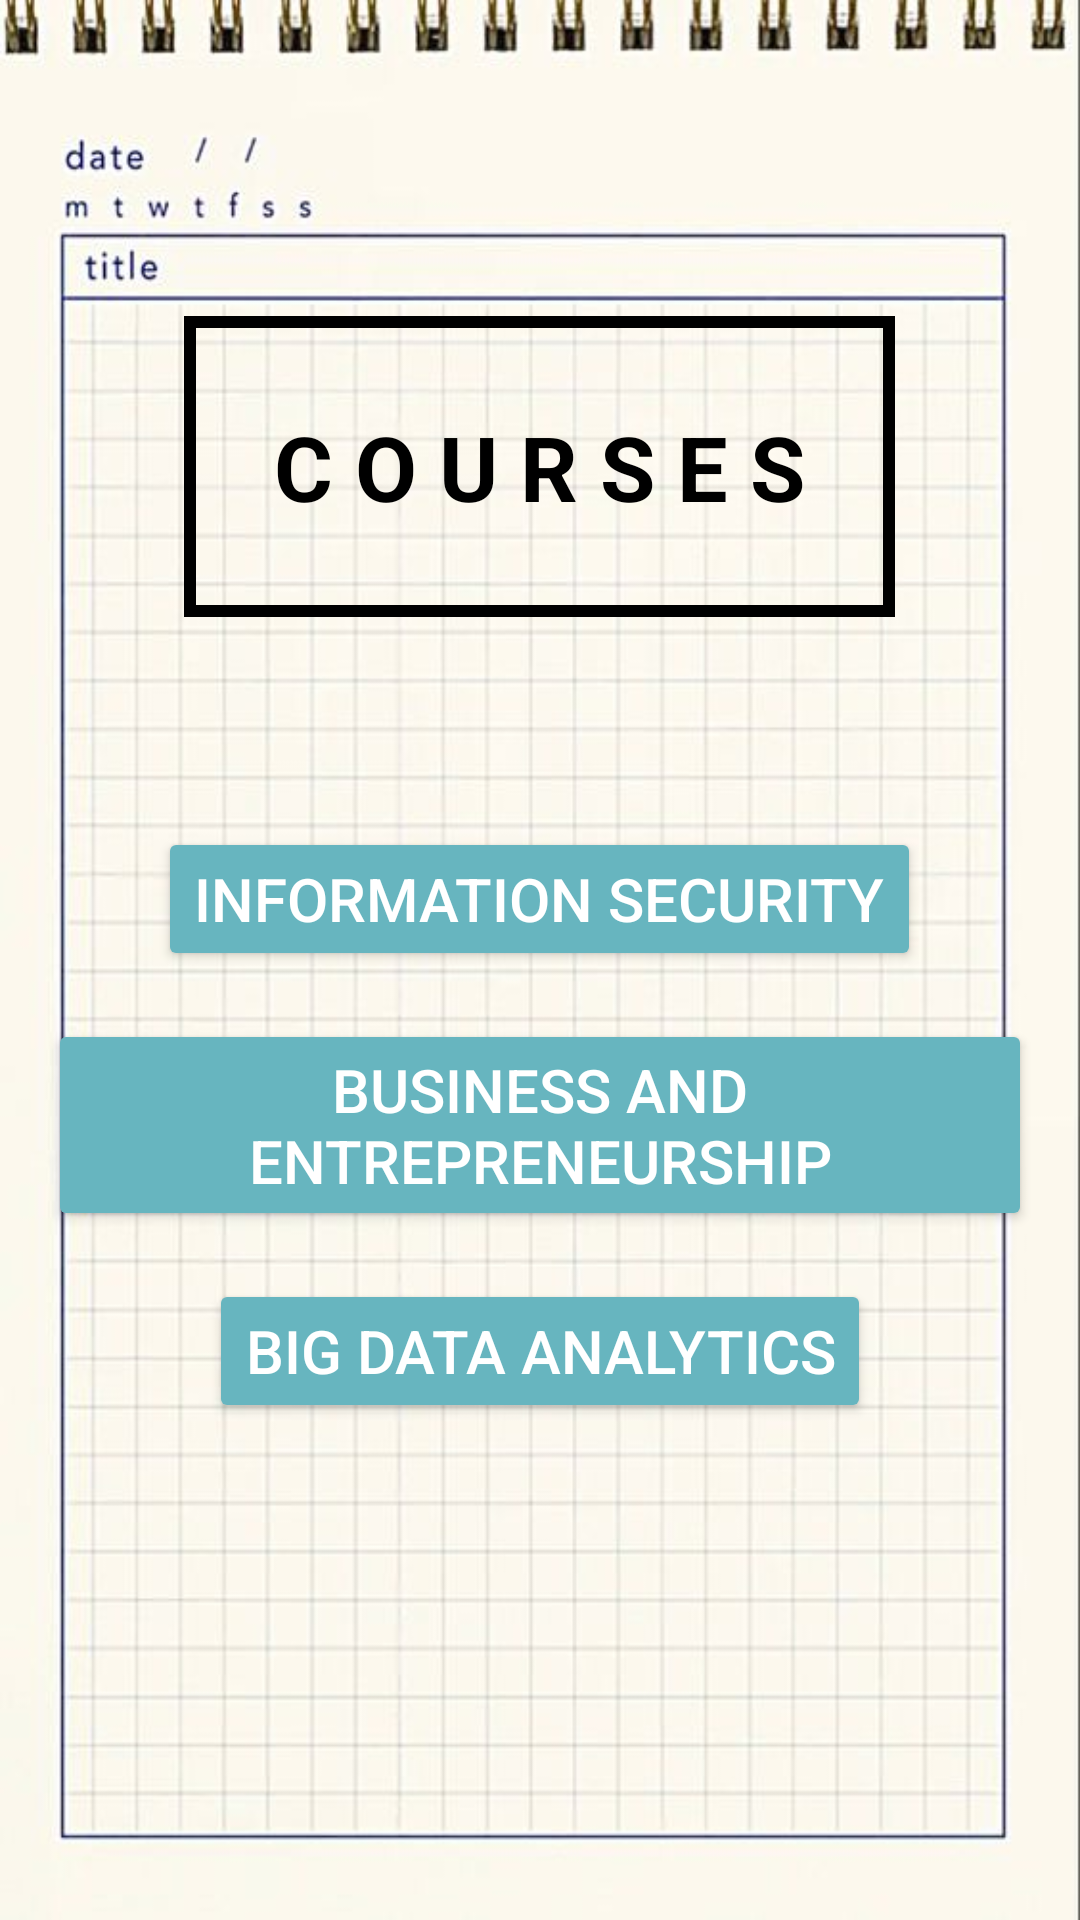

This screen was rendered from an Android layout file. Write that file and the resources it references.
<!-- AndroidManifest.xml: application theme Theme.MADP -->
<!-- res/layout/activity_sem08.xml -->
<?xml version="1.0" encoding="utf-8"?>
<LinearLayout xmlns:android="http://schemas.android.com/apk/res/android"
    android:layout_width="match_parent"
    android:layout_height="match_parent"
    android:orientation="vertical"
    android:background="@drawable/onee"
    android:padding="16dp"
    android:gravity="center">

    <TextView
        android:id="@+id/coursesTextView"
        android:layout_width="wrap_content"
        android:layout_height="wrap_content"
        android:layout_centerHorizontal="true"
        android:layout_marginTop="20dp"
        android:padding="30sp"
        android:text="C O U R S E S"
        android:textColor="@android:color/black"
        android:textSize="30sp"
        android:textStyle="bold"
        android:background="@drawable/text_box_outline"/>

    <Button
        android:id="@+id/infoSecurityButton"
        android:layout_width="wrap_content"
        android:layout_height="wrap_content"
        android:text="@string/information_security"
        android:layout_marginTop="70sp"
        android:layout_marginBottom="16dp"
        android:textSize="20sp"
        android:backgroundTint="#67B5BF"
        android:textColor="@android:color/white" />

    <Button
        android:id="@+id/businessButton"
        android:layout_width="wrap_content"
        android:layout_height="wrap_content"
        android:text="@string/business_and_entrepreneurship"
        android:layout_marginBottom="16dp"
        android:textSize="20sp"
        android:backgroundTint="#67B5BF"
        android:textColor="@android:color/white"/>

    <Button
        android:id="@+id/bigDataButton"
        android:layout_width="wrap_content"
        android:layout_height="wrap_content"
        android:text="@string/big_data_analytics"
        android:textSize="20sp"
        android:backgroundTint="#67B5BF"
        android:textColor="@android:color/white"/>

    <ImageButton
        android:id="@+id/backButton"
        android:layout_width="48dp"
        android:layout_height="48dp"
        android:layout_alignParentStart="true"
        android:layout_alignParentBottom="true"
        android:layout_margin="16dp"
        android:layout_marginBottom="20dp"
        android:background="?android:attr/selectableItemBackgroundBorderless"
        android:contentDescription="Back Button"
        android:padding="8dp"
        android:src="@drawable/backbtn" />

</LinearLayout>
<!-- resources referenced by this layout -->
<resources>
  <!-- drawable onee: jpg bitmap (drawable, 46825 bytes) -->
  <!-- drawable text_box_outline (drawable) -->
  <shape xmlns:android="http://schemas.android.com/apk/res/android"
      android:shape="rectangle">
      <solid android:color="@android:color/transparent"/>
      <stroke
          android:width="4dp"
          android:color="@android:color/black"/>
  </shape>
  <string name="big_data_analytics">Big Data Analytics</string>
  <string name="business_and_entrepreneurship">Business and Entrepreneurship</string>
  <string name="information_security">Information Security</string>
  <style name="Theme.MADP" parent="Base.Theme.MADP" />
  <style name="Base.Theme.MADP" parent="Theme.Material3.DayNight.NoActionBar">
          
           <item name="colorPrimary">@color/blue</item>
          <item name="colorPrimaryVariant">@color/blue</item>
          <item name="android:statusBarColor">@color/blue</item>
  
  
      </style>
  <color name="blue"> #59b5df</color>
</resources>
